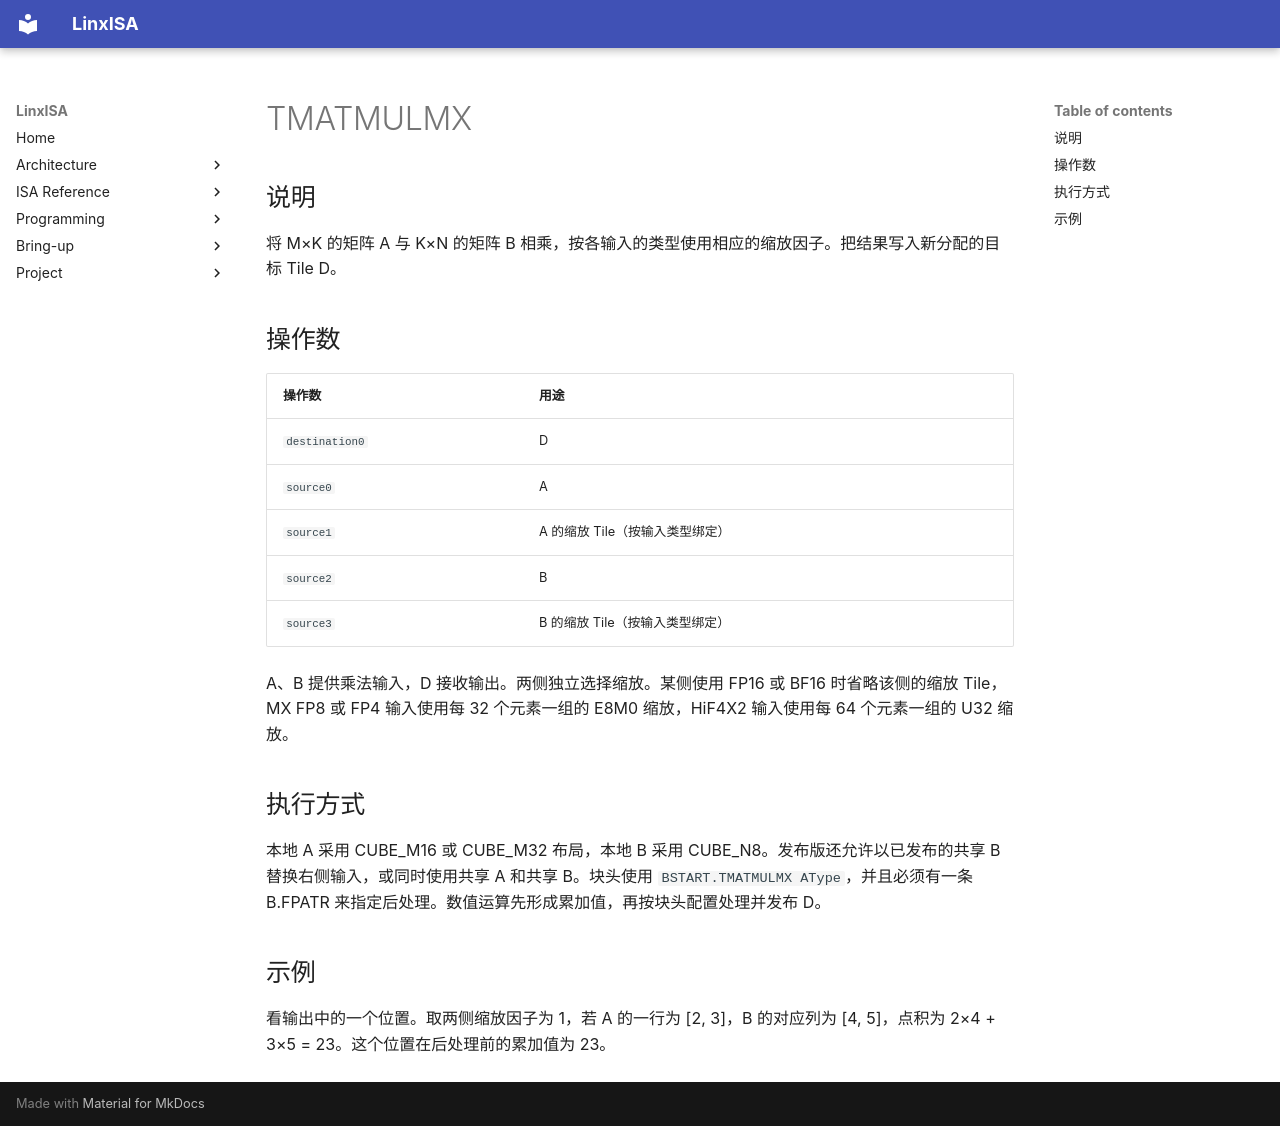

repository: LinxISA/linx-isa · page: zh/isa/header/tileblock/TMATMULMX/index.html · generator: mkdocs

# TMATMULMX

## 说明

将 M×K 的矩阵 A 与 K×N 的矩阵 B 相乘，按各输入的类型使用相应的缩放因子。把结果写入新分配的目标 Tile D。

## 操作数

| 操作数 | 用途 |
| --- | --- |
| `destination0` | D |
| `source0` | A |
| `source1` | A 的缩放 Tile（按输入类型绑定） |
| `source2` | B |
| `source3` | B 的缩放 Tile（按输入类型绑定） |

A、B 提供乘法输入，D 接收输出。两侧独立选择缩放。某侧使用 FP16 或 BF16 时省略该侧的缩放 Tile，MX FP8 或 FP4 输入使用每 32 个元素一组的 E8M0 缩放，HiF4X2 输入使用每 64 个元素一组的 U32 缩放。

## 执行方式

本地 A 采用 CUBE_M16 或 CUBE_M32 布局，本地 B 采用 CUBE_N8。发布版还允许以已发布的共享 B 替换右侧输入，或同时使用共享 A 和共享 B。块头使用 `BSTART.TMATMULMX AType`，并且必须有一条 B.FPATR 来指定后处理。数值运算先形成累加值，再按块头配置处理并发布 D。

## 示例

看输出中的一个位置。取两侧缩放因子为 1，若 A 的一行为 [2, 3]，B 的对应列为 [4, 5]，点积为 2×4 + 3×5 = 23。这个位置在后处理前的累加值为 23。
